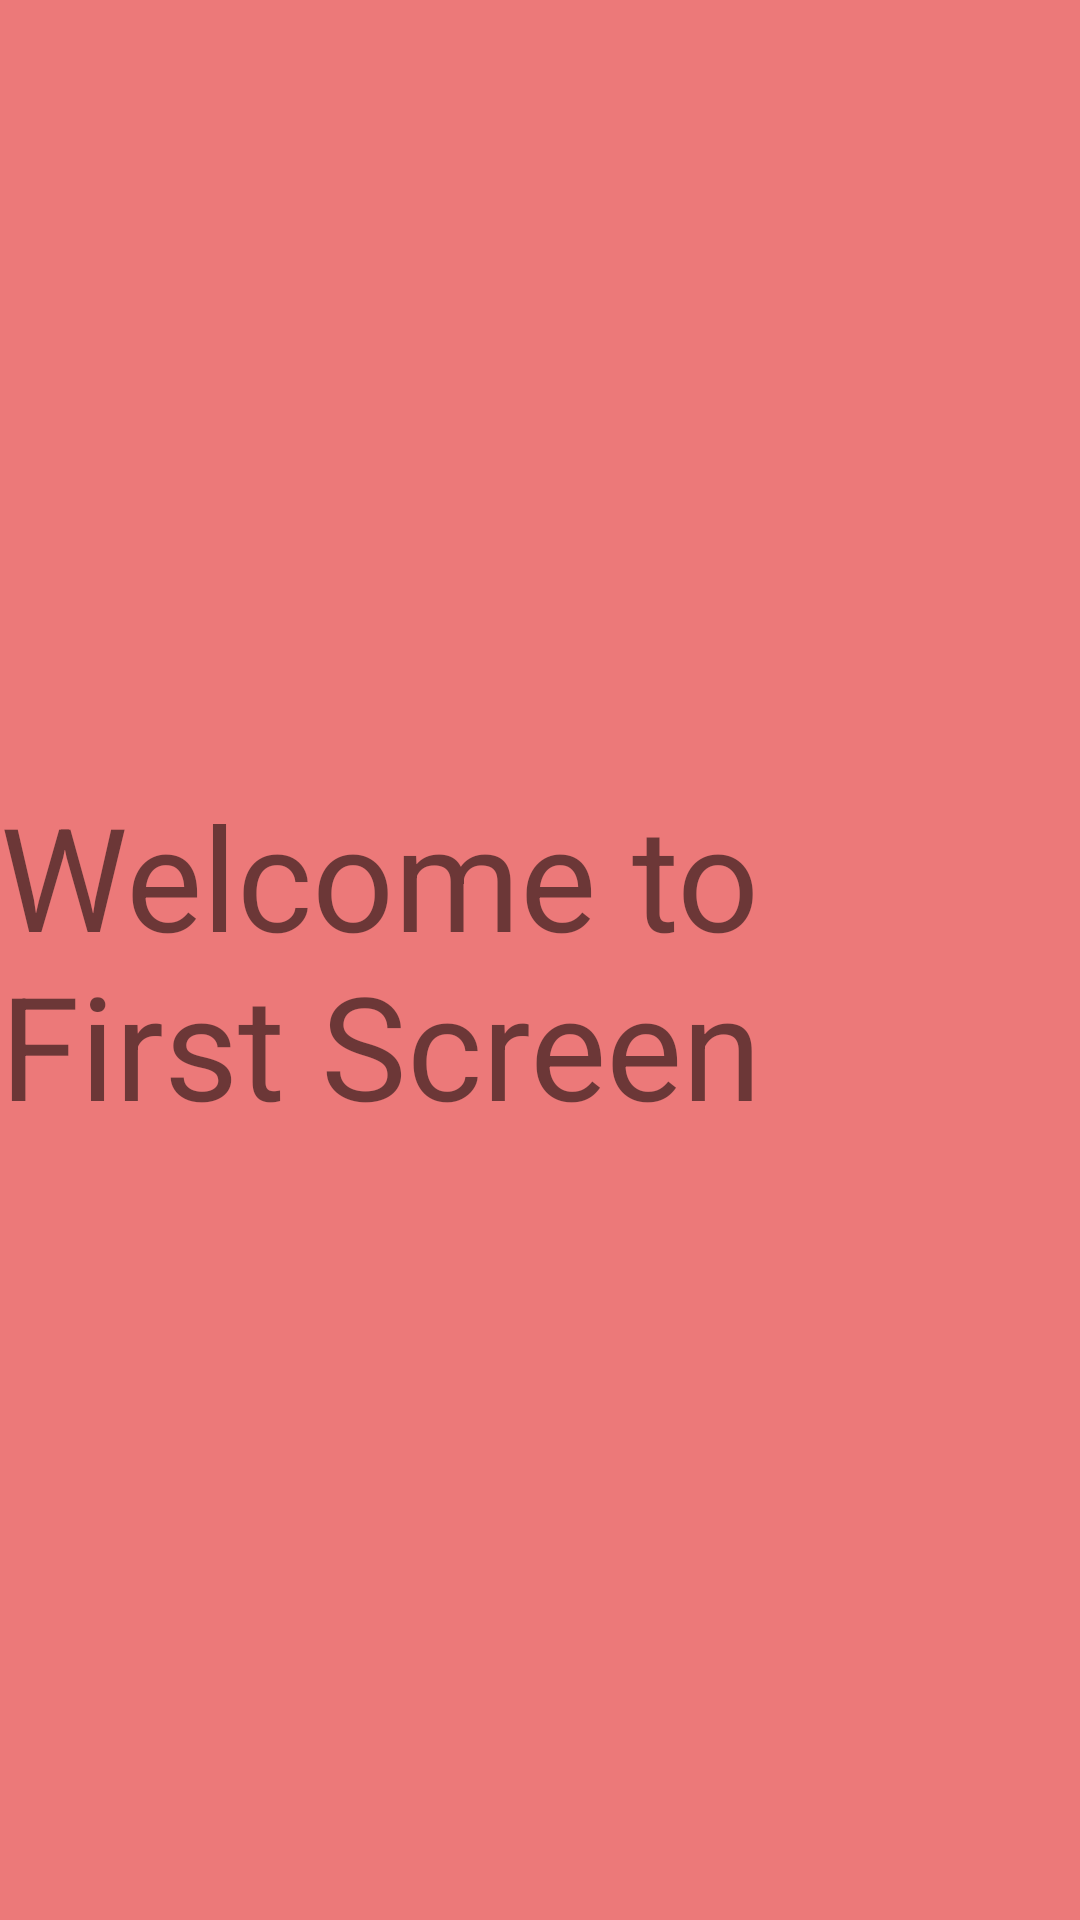

The Android layout XML behind this screen, and the referenced resources:
<!-- AndroidManifest.xml: application theme Theme.Application10viewPager -->
<!-- res/layout/view_red.xml -->
<?xml version="1.0" encoding="utf-8"?>
<androidx.constraintlayout.widget.ConstraintLayout xmlns:android="http://schemas.android.com/apk/res/android"
    xmlns:app="http://schemas.android.com/apk/res-auto"
    xmlns:tools="http://schemas.android.com/tools"
    android:layout_width="match_parent"
    android:layout_height="match_parent"
    android:background="#EC7979">

    <TextView
        android:id="@+id/textView6"
        android:layout_width="wrap_content"
        android:layout_height="wrap_content"
        android:text="Welcome to First Screen"
        android:textSize="48sp"
        app:layout_constraintBottom_toBottomOf="parent"
        app:layout_constraintEnd_toEndOf="parent"
        app:layout_constraintHorizontal_bias="0.5"
        app:layout_constraintStart_toStartOf="parent"
        app:layout_constraintTop_toTopOf="parent" />
</androidx.constraintlayout.widget.ConstraintLayout>
<!-- resources referenced by this layout -->
<resources>
  <style name="Theme.Application10viewPager" parent="Theme.MaterialComponents.DayNight.DarkActionBar">
          
          <item name="colorPrimary">@color/purple_500</item>
          <item name="colorPrimaryVariant">@color/purple_700</item>
          <item name="colorOnPrimary">@color/white</item>
          
          <item name="colorSecondary">@color/teal_200</item>
          <item name="colorSecondaryVariant">@color/teal_700</item>
          <item name="colorOnSecondary">@color/black</item>
          
          <item name="android:statusBarColor" tools:targetApi="l">?attr/colorPrimaryVariant</item>
          
      </style>
  <!-- not gathered from this repository: default colours our renderer supplied (Android Studio template values) -->
  <color name="purple_500">#FF6200EE</color>
  <color name="purple_700">#FF3700B3</color>
  <color name="teal_200">#FF03DAC5</color>
  <color name="teal_700">#FF018786</color>
  <color name="black">#FF000000</color>
  <color name="white">#FFFFFFFF</color>
</resources>
